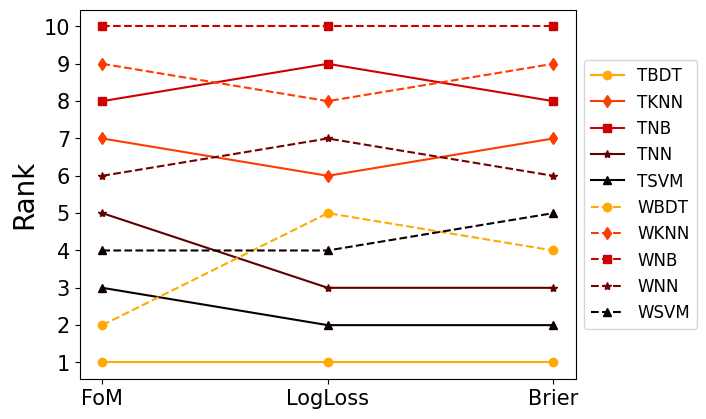
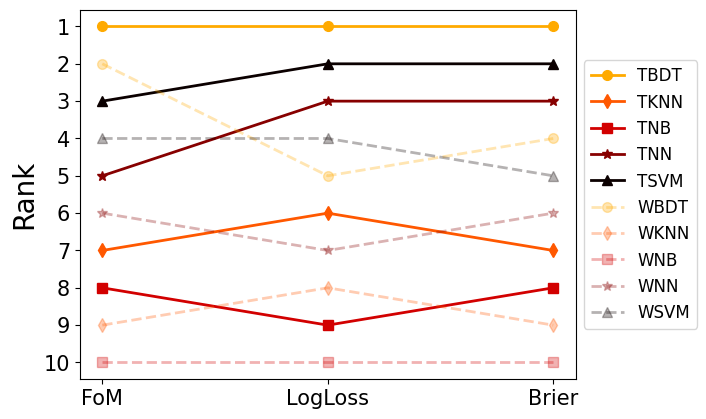
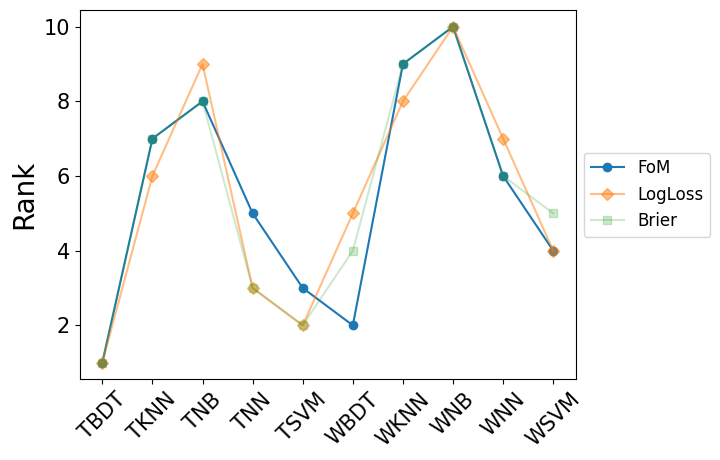

Source code (Python) for these figures, in order:
import numpy as np
import pandas as pd
import pickle

import matplotlib as mpl
# print(mpl.rcParams.items)
mpl.use('Agg')
mpl.rcParams['text.usetex'] = False
mpl.rcParams['mathtext.rm'] = 'serif'
mpl.rcParams['font.family'] = 'serif'
mpl.rcParams['font.serif'] = ['Times New Roman']
# mpl.rcParams['font.family'] = ['Times New Roman']
mpl.rcParams['axes.titlesize'] = 25
mpl.rcParams['axes.labelsize'] = 20
mpl.rcParams['xtick.labelsize'] = 15
mpl.rcParams['ytick.labelsize'] = 15
mpl.rcParams['savefig.dpi'] = 250
mpl.rcParams['figure.dpi'] = 250
mpl.rcParams['savefig.format'] = 'pdf'
mpl.rcParams['savefig.bbox'] = 'tight'
import matplotlib.pyplot as plt
%matplotlib inline

def truncate_colormap(cmap, minval=0.0, maxval=1.0, n=100):
    new_cmap = mpl.colors.LinearSegmentedColormap.from_list(
        'trunc({n},{a:.2f},{b:.2f})'.format(n=cmap.name, a=minval, b=maxval),
        cmap(np.linspace(minval, maxval, n)))
    return new_cmap

cmap = plt.get_cmap('hot_r')
fave_cmap = truncate_colormap(cmap, 0.35, 1.0)

metric_dictionary = {'TBDT':{'FoM': 1, 'LogLoss': 1, 'Brier': 1},
                     'TKNN':{'FoM': 7, 'LogLoss': 6, 'Brier': 7},
                     'TNB':{'FoM': 8, 'LogLoss': 9, 'Brier': 8},
                     'TNN':{'FoM': 5, 'LogLoss': 3, 'Brier': 3},
                     'TSVM':{'FoM': 3, 'LogLoss': 2, 'Brier': 2},
                     'WBDT':{'FoM': 2, 'LogLoss': 5, 'Brier': 4},
                     'WKNN':{'FoM': 9, 'LogLoss': 8, 'Brier': 9},
                     'WNB':{'FoM': 10, 'LogLoss': 10, 'Brier': 10},
                     'WNN':{'FoM': 6, 'LogLoss': 7, 'Brier': 6},
                     'WSVM':{'FoM': 4, 'LogLoss': 4, 'Brier': 5},
                    }

metric_dictionary['TBDT']

symbols = {'TBDT':'o',
           'TKNN':'d',
           'TNB':'s',
           'TNN':'*',
           'TSVM':'^',
           'WBDT':'o',
           'WKNN':'d',
           'WNB':'s',
           'WNN':'*',
           'WSVM':'^',
          }

colors = {'TBDT':fave_cmap(0.05),
           'TKNN':fave_cmap(0.3),
           'TNB':fave_cmap(0.55),
           'TNN':fave_cmap(0.8),
           'TSVM':fave_cmap(1.0),
           'WBDT':fave_cmap(0.05),
           'WKNN':fave_cmap(0.3),
           'WNB':fave_cmap(0.55),
           'WNN':fave_cmap(0.75),
           'WSVM':fave_cmap(1.0),
          }


plt.figure()
for key, value in metric_dictionary.items():
    val = []
    for k, v in value.items():
        val.append(v)
    if 'W' in key:
        plt.plot(val, label=key, marker=symbols[key], ls='--', color=colors[key])
    else:
        plt.plot(val, label=key, marker=symbols[key], color=colors[key])

plt.legend(loc='center left', bbox_to_anchor=(1, 0.5), prop={'size': 12})
plt.xticks([0, 1, 2], ['FoM', 'LogLoss', 'Brier'])
plt.yticks(np.arange(1, 11))
plt.ylabel('Rank')

#plt.savefig('Tables3_option1.pdf')


colors = {'TBDT':fave_cmap(0.05),
           'TKNN':fave_cmap(0.2375),
           'TNB':fave_cmap(0.54),
           'TNN':fave_cmap(0.712499999),
           'TSVM':fave_cmap(1.0),
           'WBDT':fave_cmap(0.05),
           'WKNN':fave_cmap(0.2375),
           'WNB':fave_cmap(0.54),
           'WNN':fave_cmap(0.712499999),
           'WSVM':fave_cmap(1.0),
          }

plt.figure()
for key, value in metric_dictionary.items():
    val = []
    for k, v in value.items():
        val.append(v)
    if 'W' in key:
        plt.plot(val, label=key, marker=symbols[key], ls='--', color=colors[key], lw=2, ms=7, alpha=0.3)
    else:
        plt.plot(val, label=key, marker=symbols[key], color=colors[key], lw=2, ms=7)

plt.legend(loc='center left', bbox_to_anchor=(1, 0.5), prop={'size': 12})
plt.xticks([0, 1, 2], ['FoM', 'LogLoss', 'Brier'])
plt.yticks(np.arange(1, 11))
plt.ylabel('Rank')
plt.gca().invert_yaxis()

#plt.savefig('Tables3_option4.pdf')

plt.figure()

fom = []
ll = []
brier = []

for key, value in metric_dictionary.items():
    fom.append(value['FoM'])
    ll.append(value['LogLoss'])
    brier.append(value['Brier'])

plt.plot(fom, label='FoM', marker='o')
plt.plot(ll, label='LogLoss', marker='D', alpha = 0.5)
plt.plot(brier, label='Brier', marker='s', alpha=0.23)

plt.legend(loc='center left', bbox_to_anchor=(1, 0.5), prop={'size': 12})
plt.xticks(np.arange(0, 10), list(metric_dictionary.keys()), rotation=45)
plt.ylabel('Rank')
plt.savefig('Tables3_option2.pdf')

